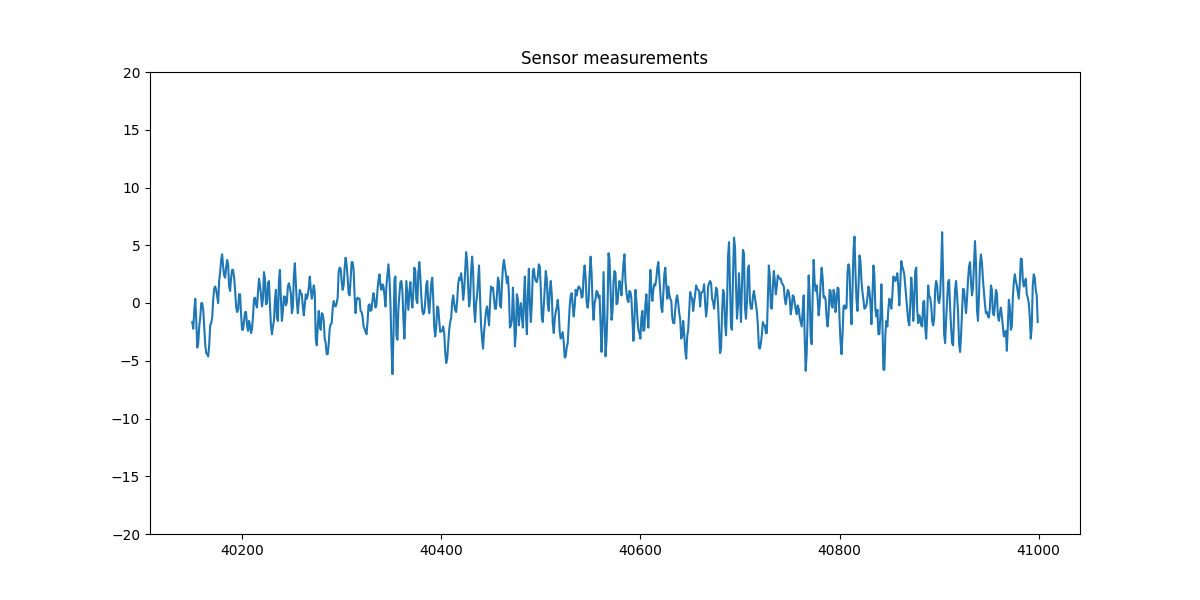

The table this chart was drawn from, first rows:
, a1_z
40150, -1.647
40151, -2.223
40152, -0.6865
40153, 0.3699
40154, -1.455
40155, -3.856
40156, -3.471
40157, -2.031
40158, -1.263
40159, -0.01424
40160, -0.01424
40161, -0.5904
40162, -2.127
40163, -3.567
40164, -4.336
40165, -4.432
40166, -4.624
40167, -3.663
40168, -1.935
40169, -1.743
40170, -1.263
40171, 0.2739
40172, 1.234
40173, 1.426
40174, 1.138
40175, 0.5619
40176, -0.01424
40177, 1.906
40178, 2.675
40179, 3.731
40180, 4.211
40181, 3.155
40182, 2.387
40183, 2.194
40184, 3.059
40185, 3.731
40186, 3.347
40187, 1.426
40188, 1.042
40189, 2.194
40190, 2.867
40191, 2.867
40192, 2.194
40193, 1.138
40194, -0.3023
40195, -0.7825
40196, -0.5904
40197, 0.754
40198, 0.754
40199, -0.9746
40200, -2.319
40201, -2.319
40202, -1.551
40203, -0.7825
40204, -0.7825
40205, -1.935
40206, -2.415
40207, -1.551
40208, -1.935
40209, -2.607
... 790 more rows
